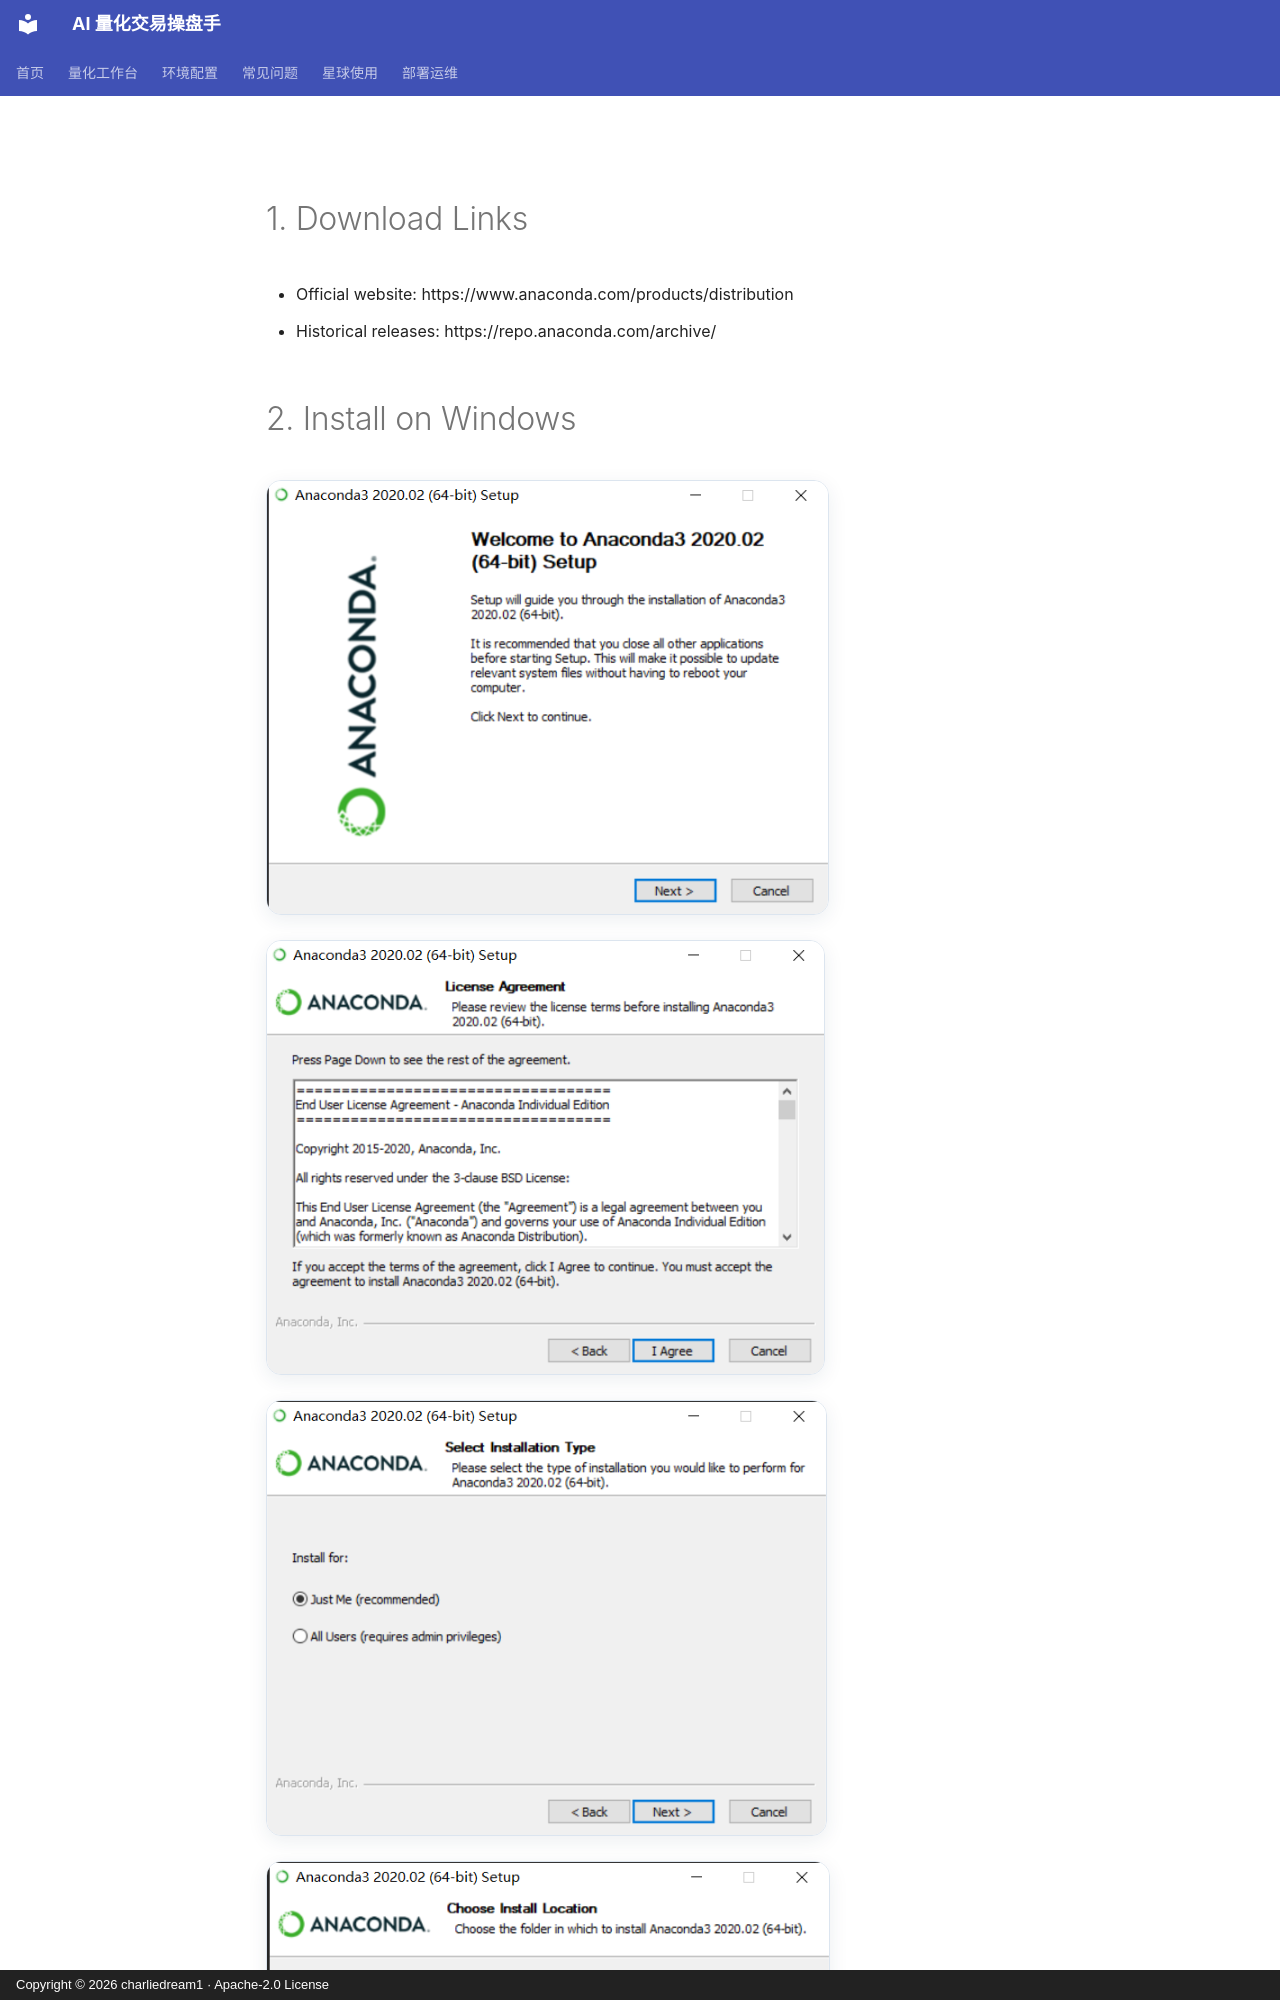

repository: charliedream1/ai_quant_trade · page: environment/02_python环境配置/01_conda安装.en/index.html · generator: mkdocs · copyright: Copyright © 2026 charliedream1 · Apache-2.0 License

# 1. Download Links

* Official website: https://www.anaconda.com/products/distribution
* Historical releases: https://repo.anaconda.com/archive/

# 2. Install on Windows

![](_01_conda安装_images/conda安装1.png)
![](_01_conda安装_images/conda安装同意协议.png)
![](_01_conda安装_images/conda安装使用人.png)
![](_01_conda安装_images/conda安装路径选择.png)

Note: avoid spaces in the installation path. Conda may show a warning, and some
packages can behave incorrectly when the path contains spaces.

![](_01_conda安装_images/conda环境变量.png)
